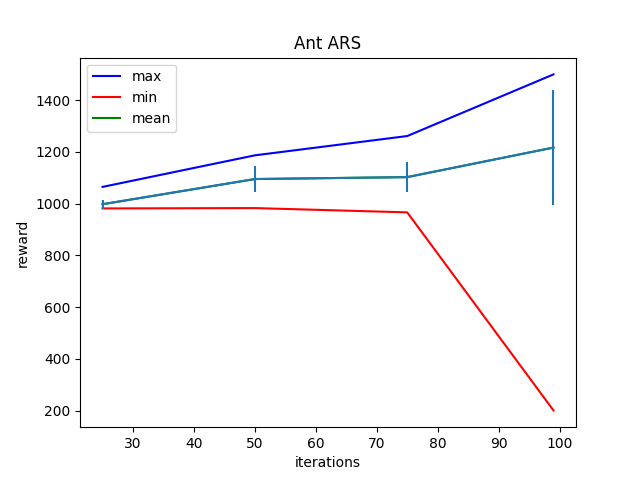

Values plotted in this chart, from the file beside it:
Iter:25, max:1064.8531494140625, mean:997.8818359375, min:981.59912109375, std:16.80768394470215
Iter:50, max:1186.929443359375, mean:1095.256103515625, min:982.966796875, std:49.34109878540039
Iter:75, max:1261.525146484375, mean:1102.668701171875, min:966.39404296875, std:57.44327926635742
Iter:99, max:1499.90966796875, mean:1216.97314453125, min:200.58226013183594, std:223.38040161132812
